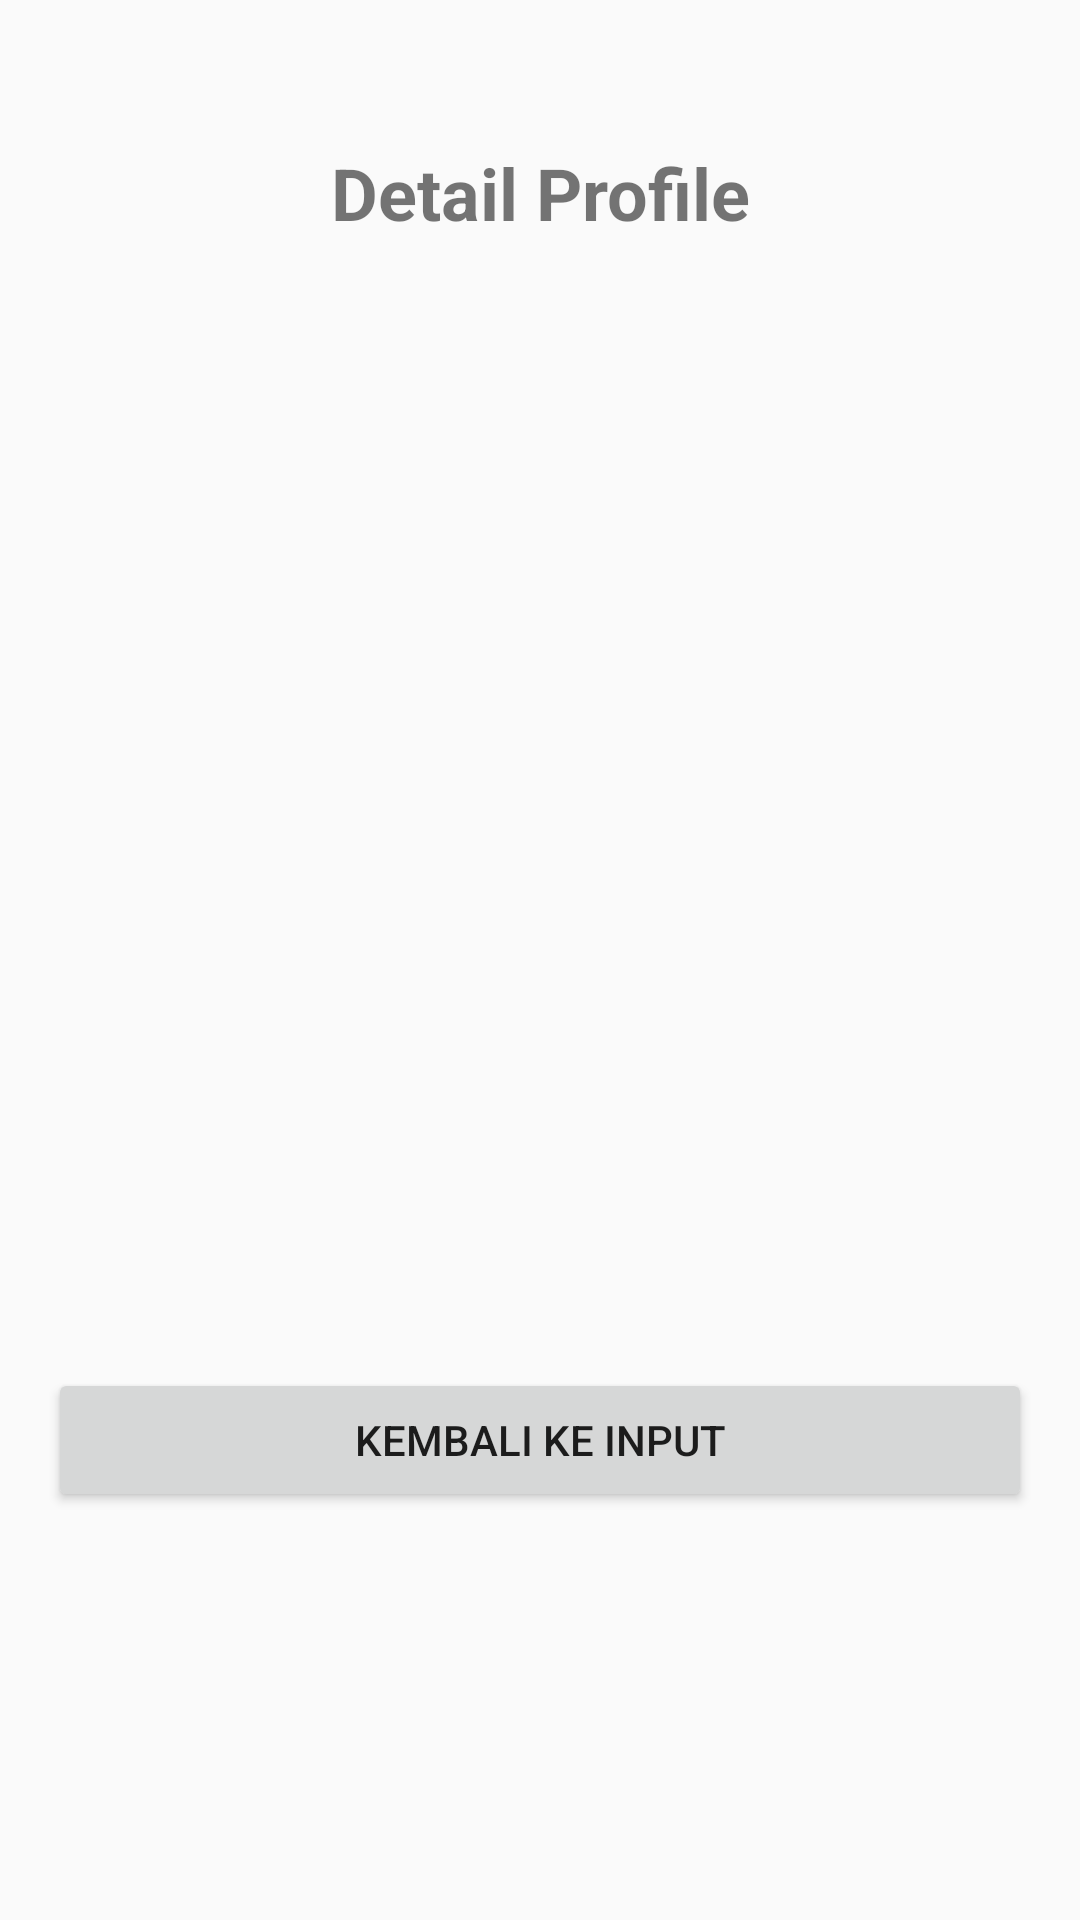

Reconstruct the res/layout file that produces this screen, plus the resources it refers to.
<!-- AndroidManifest.xml: application theme Theme.AppCompat.Light.NoActionBar -->
<!-- res/layout/activity_detail_profile.xml -->
<?xml version="1.0" encoding="utf-8"?>
<LinearLayout xmlns:android="http://schemas.android.com/apk/res/android"
    android:layout_width="match_parent"
    android:layout_height="match_parent"
    android:orientation="vertical"
    android:padding="16dp">

    <TextView
        android:layout_width="match_parent"
        android:layout_height="wrap_content"
        android:text="Detail Profile"
        android:textSize="24sp"
        android:textStyle="bold"
        android:gravity="center"
        android:layout_marginTop="32dp"
        android:layout_marginBottom="24dp"/>

    <ImageView
        android:id="@+id/ivDetailProfile"
        android:layout_width="150dp"
        android:layout_height="150dp"
        android:layout_gravity="center"
        android:scaleType="centerCrop"
        android:src="@drawable/ic_launcher_background"
        android:layout_marginBottom="24dp"/>

    <TextView
        android:id="@+id/tvDetailNama"
        android:layout_width="match_parent"
        android:layout_height="wrap_content"
        android:textSize="18sp"
        android:layout_marginBottom="8dp"/>

    <TextView
        android:id="@+id/tvDetailTTL"
        android:layout_width="match_parent"
        android:layout_height="wrap_content"
        android:textSize="18sp"
        android:layout_marginBottom="8dp"/>

    <TextView
        android:id="@+id/tvDetailGender"
        android:layout_width="match_parent"
        android:layout_height="wrap_content"
        android:textSize="18sp"
        android:layout_marginBottom="8dp"/>

    <TextView
        android:id="@+id/tvDetailJurusan"
        android:layout_width="match_parent"
        android:layout_height="wrap_content"
        android:textSize="18sp"
        android:layout_marginBottom="8dp"/>

    <TextView
        android:id="@+id/tvDetailStatus"
        android:layout_width="match_parent"
        android:layout_height="wrap_content"
        android:textSize="18sp"
        android:layout_marginBottom="24dp"/>

    <Button
        android:id="@+id/btnKembali"
        android:layout_width="match_parent"
        android:layout_height="wrap_content"
        android:text="KEMBALI KE INPUT"/>

</LinearLayout>
<!-- resources referenced by this layout -->
<resources>

</resources>
